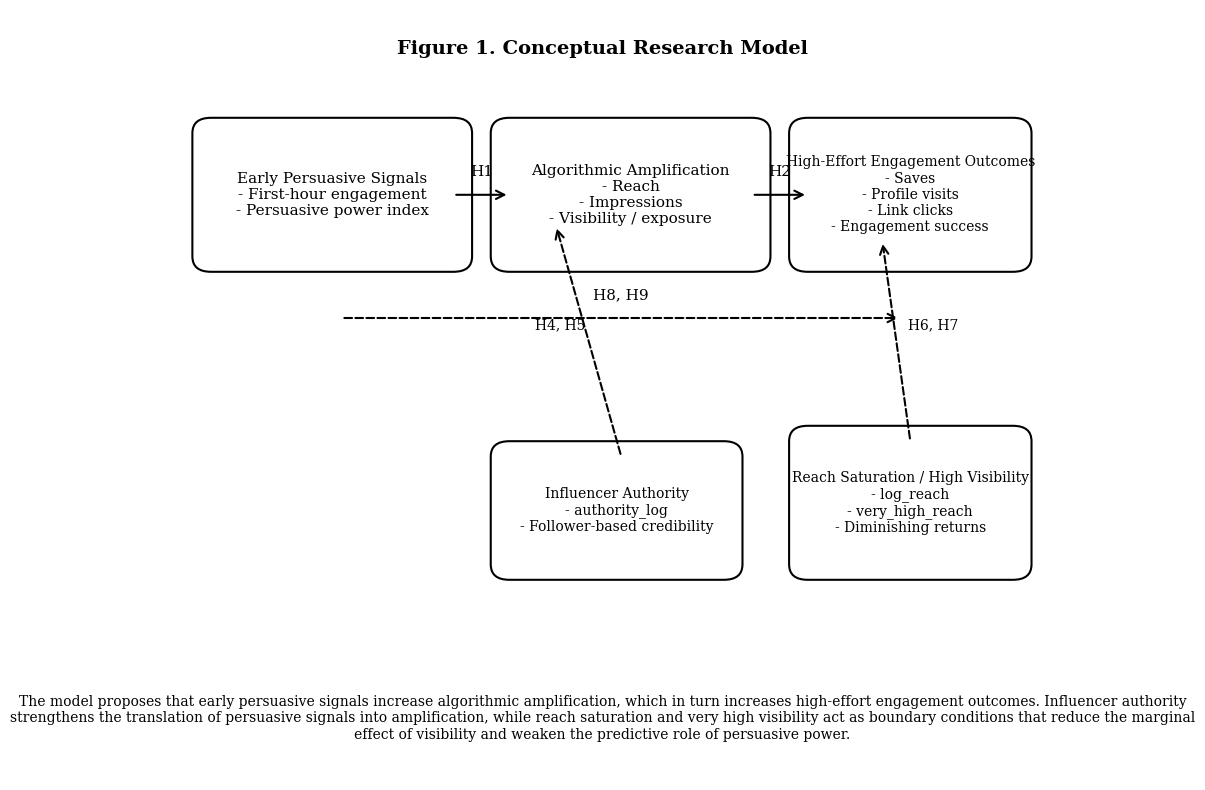

Write Python code to recreate this figure.
from pathlib import Path
import matplotlib.pyplot as plt
from matplotlib.patches import FancyBboxPatch, FancyArrowPatch


def add_box(ax, x, y, w, h, title, lines, fontsize=11):
    """
    Draw a rounded rectangle box with a title and bullet-style lines.
    (x, y) is lower-left corner in axis coordinates.
    """
    box = FancyBboxPatch(
        (x, y), w, h,
        boxstyle="round,pad=0.02,rounding_size=0.02",
        linewidth=1.5,
        edgecolor="black",
        facecolor="white"
    )
    ax.add_patch(box)

    text = title + "\n" + "\n".join([f"- {line}" for line in lines])
    ax.text(
        x + w / 2,
        y + h / 2,
        text,
        ha="center",
        va="center",
        fontsize=fontsize,
        family="serif"
    )


def add_arrow(ax, start, end, label=None, dashed=False, label_offset=(0, 0), fontsize=11):
    """
    Draw an arrow between two points.
    """
    arrow = FancyArrowPatch(
        start, end,
        arrowstyle="->",
        mutation_scale=15,
        linewidth=1.5,
        linestyle="--" if dashed else "-",
        color="black"
    )
    ax.add_patch(arrow)

    if label:
        mx = (start[0] + end[0]) / 2 + label_offset[0]
        my = (start[1] + end[1]) / 2 + label_offset[1]
        ax.text(mx, my, label, fontsize=fontsize, ha="center", va="center", family="serif")


def create_conceptual_model(output_png="figure1_conceptual_model.png", output_pdf="figure1_conceptual_model.pdf"):
    fig, ax = plt.subplots(figsize=(12, 8))
    ax.set_xlim(0, 1)
    ax.set_ylim(0, 1)
    ax.axis("off")

    # Main boxes
    add_box(
        ax, 0.08, 0.68, 0.26, 0.16,
        "Early Persuasive Signals",
        ["First-hour engagement", "Persuasive power index"]
    )

    add_box(
        ax, 0.40, 0.68, 0.26, 0.16,
        "Algorithmic Amplification",
        ["Reach", "Impressions", "Visibility / exposure"]
    )

    add_box(
        ax, 0.72, 0.68, 0.22, 0.16,
        "High-Effort Engagement Outcomes",
        ["Saves", "Profile visits", "Link clicks", "Engagement success"],
        fontsize=10
    )

    # Moderator box
    add_box(
        ax, 0.40, 0.28, 0.23, 0.14,
        "Influencer Authority",
        ["authority_log", "Follower-based credibility"],
        fontsize=10
    )

    # Boundary condition box
    add_box(
        ax, 0.72, 0.28, 0.22, 0.16,
        "Reach Saturation / High Visibility",
        ["log_reach", "very_high_reach", "Diminishing returns"],
        fontsize=10
    )

    # Solid arrows for main paths
    add_arrow(ax, (0.34, 0.76), (0.40, 0.76), label="H1", label_offset=(0, 0.03))
    add_arrow(ax, (0.66, 0.76), (0.72, 0.76), label="H2", label_offset=(0, 0.03))

    # Dashed moderator arrow to H1 path
    add_arrow(ax, (0.52, 0.42), (0.45, 0.72), label="H4, H5", dashed=True, label_offset=(-0.03, 0.02), fontsize=10)

    # Dashed boundary arrow to H2 path
    add_arrow(ax, (0.83, 0.44), (0.80, 0.70), label="H6, H7", dashed=True, label_offset=(0.04, 0.02), fontsize=10)

    # Direct dashed boundary-condition relation for RQ3
    add_arrow(ax, (0.22, 0.60), (0.82, 0.60), label="H8, H9", dashed=True, label_offset=(0, 0.03))

    # Title
    ax.text(
        0.5, 0.95,
        "Figure 1. Conceptual Research Model",
        ha="center",
        va="center",
        fontsize=14,
        fontweight="bold",
        family="serif"
    )

    # Caption
    caption = (
        "The model proposes that early persuasive signals increase algorithmic amplification, "
        "which in turn increases high-effort engagement outcomes. Influencer authority strengthens "
        "the translation of persuasive signals into amplification, while reach saturation and very "
        "high visibility act as boundary conditions that reduce the marginal effect of visibility "
        "and weaken the predictive role of persuasive power."
    )
    ax.text(
        0.5, 0.08,
        caption,
        ha="center",
        va="center",
        fontsize=10,
        family="serif",
        wrap=True
    )

    plt.tight_layout()
    fig.savefig(output_png, dpi=300, bbox_inches="tight")
    fig.savefig(output_pdf, bbox_inches="tight")
    plt.close(fig)

    print(f"Saved: {Path(output_png).resolve()}")
    print(f"Saved: {Path(output_pdf).resolve()}")


if __name__ == "__main__":
    create_conceptual_model()
